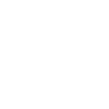
t = 0.00 s
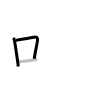
t = 2.25 s
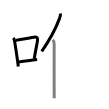
t = 4.50 s
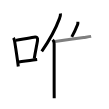
t = 6.50 s
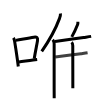
t = 8.75 s
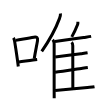
t = 11.00 s

The animated SVG that drew these frames (rendered in a browser with its animation timeline set to each time). Animation: 11 SMIL elements (animate=11); one cycle of 11.00 s.

<svg width="109px" height="109px" viewBox="0 0 px 109px" xmlns="http://www.w3.org/2000/svg" xmlns:xlink="http://www.w3.org/1999/xlink" xml:space="preserve" version="1.1"  baseProfile="full">
<path d="M13.39,37.93c0.91,1.25,0.98,1.92,1.26,3.55c0.8,4.75,1.89,11.95,2.79,18.53c0.31,2.28,0.6,4.48,0.85,6.49" style="fill:none;stroke:black;stroke-width:3;opacity:0">
  <animate attributeType="CSS" attributeName="opacity" from="0" to="1" begin="0s" dur="1s" repeatCount="0" fill="freeze" />
</path>
<path d="M15.71,40.39c6.35-1.16,12.31-2.09,18.18-3.23c2.92-0.56,4.11,0.64,3.61,3.6c-0.88,5.34-1.71,8.55-3.29,17.91" style="fill:none;stroke:black;stroke-width:3;opacity:0">
  <animate attributeType="CSS" attributeName="opacity" from="0" to="1" begin="1s" dur="1s" repeatCount="0" fill="freeze" />
</path>
<path d="M18.8,61.9c4.26-0.47,8.83-1.22,14.23-1.86c1.33-0.16,2.71-0.33,4.14-0.5" style="fill:none;stroke:black;stroke-width:3;opacity:0">
  <animate attributeType="CSS" attributeName="opacity" from="0" to="1" begin="2s" dur="1s" repeatCount="0" fill="freeze" />
</path>
<path d="M60.46,13.5c0.19,1.94-0.3,3.23-0.92,4.89c-3.9,10.59-8.85,20.05-17.8,32.94" style="fill:none;stroke:black;stroke-width:3;opacity:0">
  <animate attributeType="CSS" attributeName="opacity" from="0" to="1" begin="3s" dur="1s" repeatCount="0" fill="freeze" />
</path>
<path d="M52.72,39.8c1.12,1.12,1.43,2.46,1.43,3.94c0,8.19-0.02,32.39,0,45.64c0.01,4.99,0.05,6.75,0.05,8.88" style="fill:none;stroke:black;stroke-width:3;opacity:0">
  <animate attributeType="CSS" attributeName="opacity" from="0" to="1" begin="4s" dur="1s" repeatCount="0" fill="freeze" />
</path>
<path d="M77.86,21.75c0.07,0.85,0.04,1.99-0.24,2.7c-1.88,4.8-2.66,6.75-5.85,12.42" style="fill:none;stroke:black;stroke-width:3;opacity:0">
  <animate attributeType="CSS" attributeName="opacity" from="0" to="1" begin="5s" dur="1s" repeatCount="0" fill="freeze" />
</path>
<path d="M54.97,41.54c5.23-0.78,19.44-2.84,28.67-4.09c2.49-0.34,5.02-0.58,7.49-1.05" style="fill:none;stroke:black;stroke-width:3;opacity:0">
  <animate attributeType="CSS" attributeName="opacity" from="0" to="1" begin="6s" dur="1s" repeatCount="0" fill="freeze" />
</path>
<path d="M71.63,42.27c0.93,0.93,1.14,2.11,1.14,3.51c0,7.55,0.07,30.35,0.07,42.49" style="fill:none;stroke:black;stroke-width:3;opacity:0">
  <animate attributeType="CSS" attributeName="opacity" from="0" to="1" begin="7s" dur="1s" repeatCount="0" fill="freeze" />
</path>
<path d="M55.2,57.11c4.91-0.64,17.64-2.29,25.7-3.36c2.23-0.3,4.47-0.56,6.69-0.93" style="fill:none;stroke:black;stroke-width:3;opacity:0">
  <animate attributeType="CSS" attributeName="opacity" from="0" to="1" begin="8s" dur="1s" repeatCount="0" fill="freeze" />
</path>
<path d="M55.11,72.2c5.26-0.55,17.99-2.54,26.17-3.78c2.18-0.33,4.35-0.67,6.53-0.96" style="fill:none;stroke:black;stroke-width:3;opacity:0">
  <animate attributeType="CSS" attributeName="opacity" from="0" to="1" begin="9s" dur="1s" repeatCount="0" fill="freeze" />
</path>
<path d="M55.11,90.55c6.59-0.6,22.62-2.12,32.41-3.05c2.31-0.22,4.7-0.3,6.99-0.74" style="fill:none;stroke:black;stroke-width:3;opacity:0">
  <animate attributeType="CSS" attributeName="opacity" from="0" to="1" begin="10s" dur="1s" repeatCount="0" fill="freeze" />
</path>
</svg>
